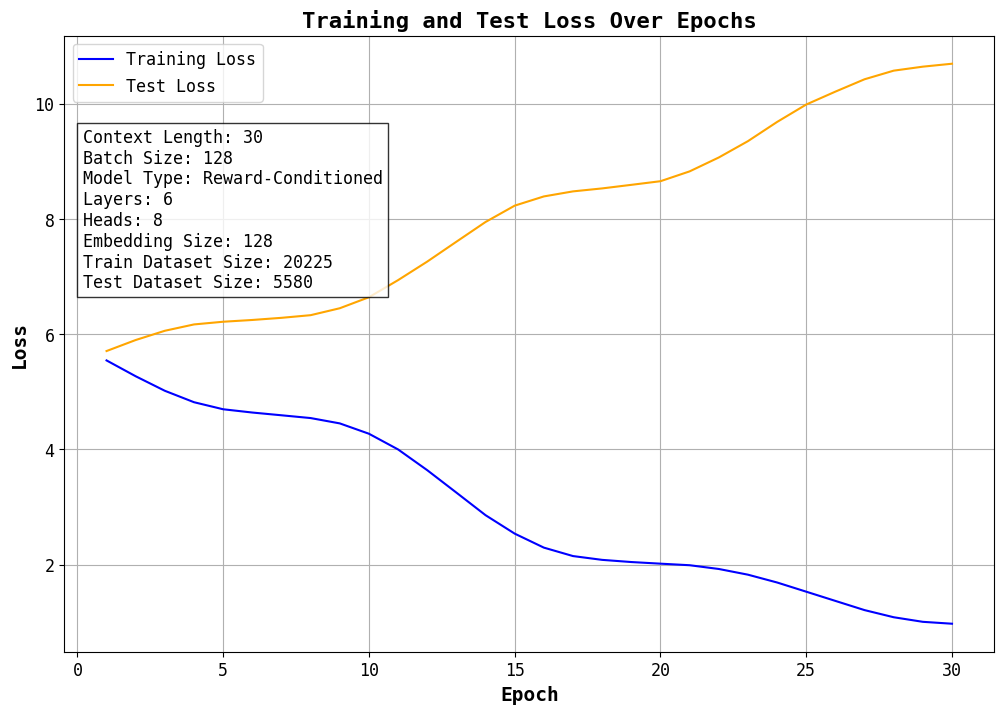

Python code for this plot:
import os
import numpy as np
import matplotlib.pyplot as plt


def plot_loss(train_losses, test_losses, context_length, batch_size, model_type, n_layer, n_head, n_embd,
              len_train_dataset, len_test_dataset, figs_dir='figs'):
    plt.rcParams.update({'font.family': 'monospace'})
    plt.figure(figsize=(12, 8))

    # Plot training loss
    plt.plot(range(1, len(train_losses) + 1), train_losses, label='Training Loss', color='blue')

    # Plot test loss
    plt.plot(range(1, len(test_losses) + 1), test_losses, label='Test Loss', color='orange')

    plt.xlabel('Epoch', fontweight='bold', fontsize=14)
    plt.ylabel('Loss', fontweight='bold', fontsize=14)
    plt.title('Training and Test Loss Over Epochs', fontweight='bold', fontsize=16)
    plt.xticks(fontsize=12)
    plt.yticks(fontsize=12)
    plt.legend(fontsize=12)
    plt.grid(True)

    # Information box
    info_text = f"Context Length: {context_length}\nBatch Size: {batch_size}\nModel Type: {model_type}\nLayers: {n_layer}\nHeads: {n_head}\nEmbedding Size: {n_embd}\nTrain Dataset Size: {len_train_dataset}\nTest Dataset Size: {len_test_dataset}"
    plt.text(0.02, 0.85, info_text, transform=plt.gca().transAxes, fontsize=12, verticalalignment='top',
             bbox=dict(facecolor='white', alpha=0.8))

    if figs_dir:
        os.makedirs(figs_dir, exist_ok=True)
        plt.savefig(os.path.join(figs_dir, 'loss_plot_with_info.svg'), format='svg')


train_losses = [5.545003414154053, 5.269860503039783, 5.017640687242339, 4.819433363178108, 4.697008356263366,
                4.640258239794381, 4.592526091804987, 4.544212329236767, 4.451634566995162, 4.272042899192134,
                3.9993650430365455, 3.639235842077038, 3.2499484940420222, 2.8579701155046875, 2.5376725166658813,
                2.2948567444765113, 2.1482279821287227, 2.08220872622502, 2.0446164298661147, 2.016295365140408,
                1.9892526178420344, 1.9241394098800948, 1.8251642260370375, 1.6895128941234154, 1.529841894590402,
                1.369733959059172, 1.2100703195680547, 1.086090538320662, 1.006573295291466, 0.9736381874808783]
test_losses = [5.707885908526044, 5.899353459823963, 6.059818389803865, 6.169892532880916, 6.216607703719029,
               6.2473020997158315, 6.284486027651055, 6.3305285919544305, 6.4508853291356285, 6.642029052556947,
               6.939108538073163, 7.2609014289323675, 7.605891382971476, 7.948435151299765, 8.23224056598752,
               8.392276120740314, 8.479882462080134, 8.531526365945506, 8.593420361363611, 8.656461116879486,
               8.82713677162348, 9.068290643913802, 9.3518744845723, 9.685232118118641, 9.987894191298373,
               10.211805277092513, 10.426186073658078, 10.575835383215615, 10.645204765852107, 10.696235767630643]

plot_loss(train_losses, test_losses, 30, 128, 'Reward-Conditioned',
          6, 8, 128, 20225, 5580)
